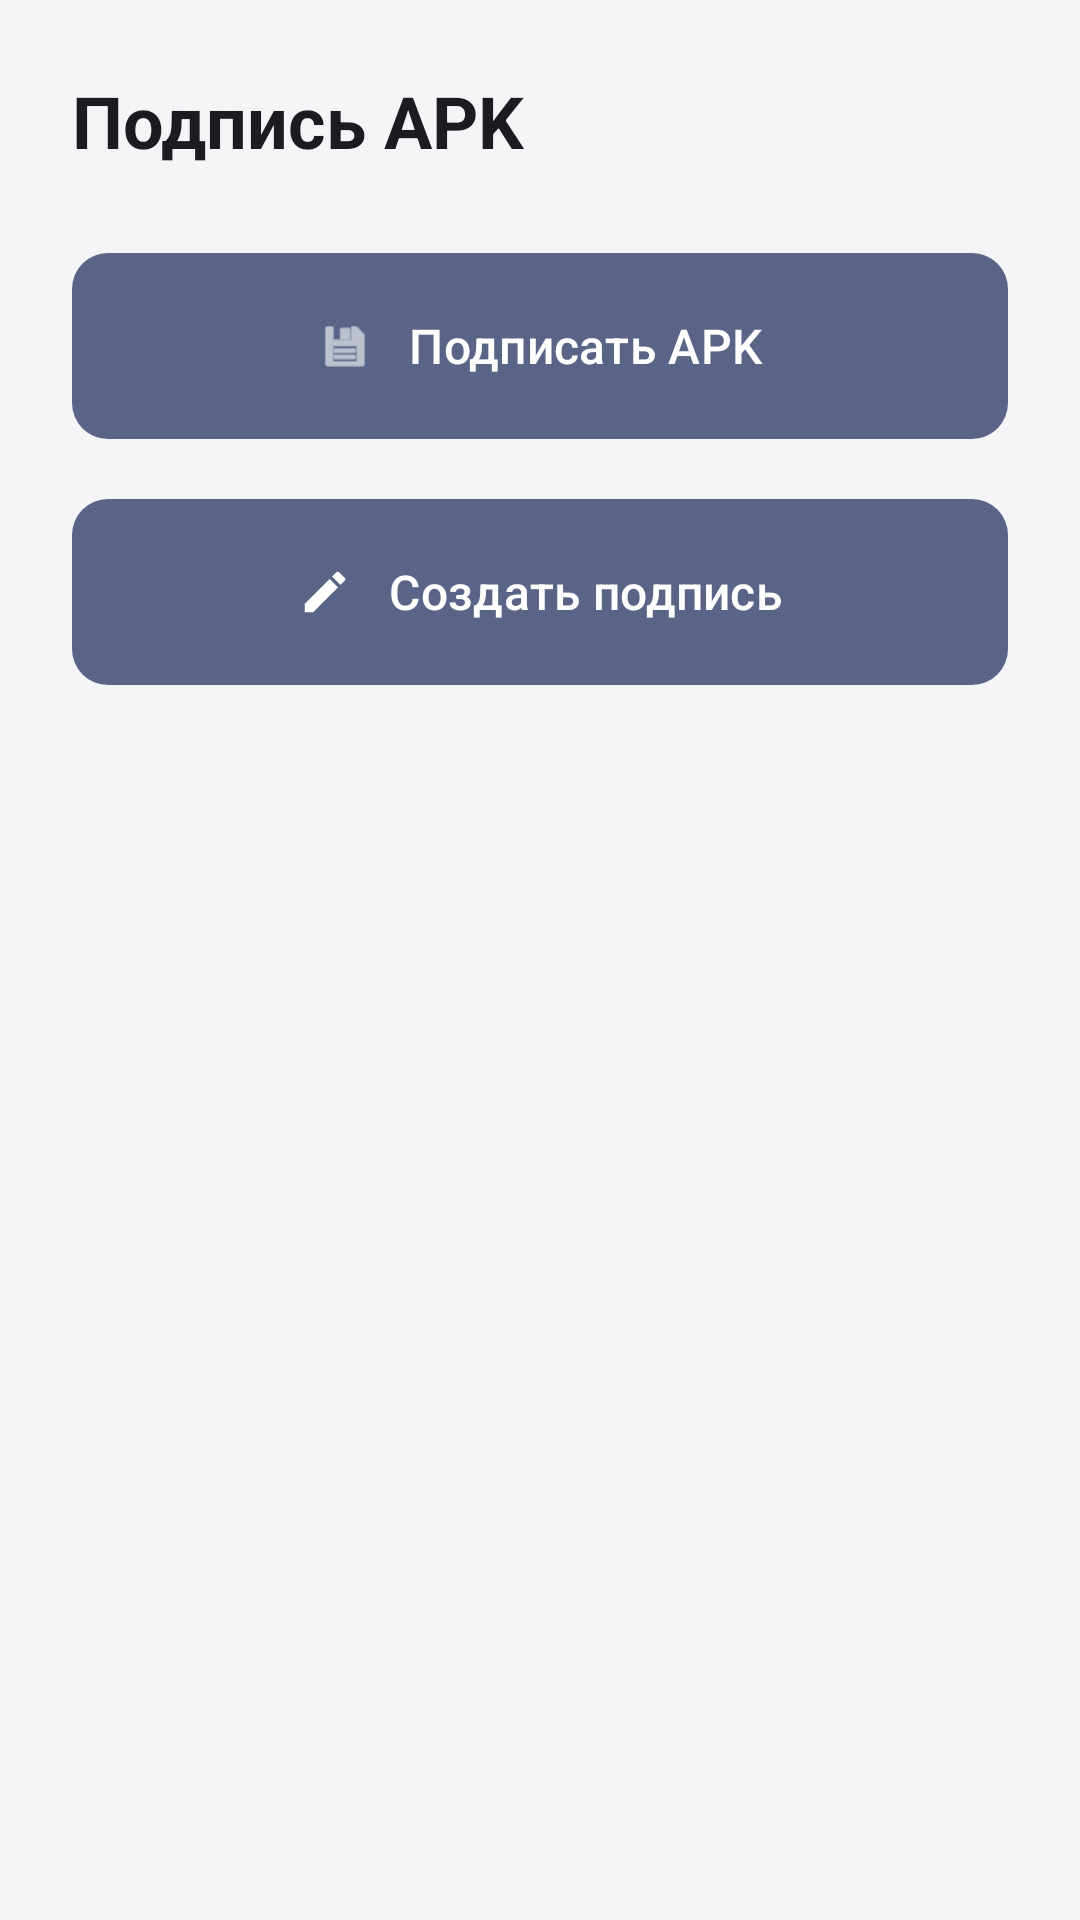

Here is an Android app screen rendered from its layout file. Give the layout XML and the strings, colors and styles it references.
<!-- AndroidManifest.xml: activity theme Theme.LazyModification -->
<!-- res/layout/activity_sign_apk.xml -->
<?xml version="1.0" encoding="utf-8"?>
<LinearLayout xmlns:android="http://schemas.android.com/apk/res/android"
    xmlns:app="http://schemas.android.com/apk/res-auto"
    android:layout_width="match_parent"
    android:layout_height="match_parent"
    android:orientation="vertical"
    android:padding="24dp">

    <TextView
        android:id="@+id/tvTitle"
        android:layout_width="match_parent"
        android:layout_height="wrap_content"
        android:text="@string/sign_apk_title"
        android:textSize="24sp"
        android:textStyle="bold"
        android:textColor="?attr/colorOnSurface" />

    <com.google.android.material.button.MaterialButton
        android:id="@+id/btnSignApk"
        android:layout_width="match_parent"
        android:layout_height="70dp"
        android:layout_marginTop="24dp"
        android:padding="12dp"
        android:text="@string/sign_apk_action"
        android:textSize="16sp"
        app:icon="@android:drawable/ic_menu_save"
        app:iconGravity="textStart"
        app:iconPadding="12dp" />

    <com.google.android.material.button.MaterialButton
        android:id="@+id/btnCreateSignature"
        android:layout_width="match_parent"
        android:layout_height="70dp"
        android:layout_marginTop="12dp"
        android:padding="12dp"
        android:text="@string/tools_create_signature"
        android:textSize="16sp"
        app:icon="@drawable/ic_signature"
        app:iconGravity="textStart"
        app:iconPadding="12dp" />

    <ProgressBar
        android:id="@+id/pbSign"
        android:layout_width="wrap_content"
        android:layout_height="wrap_content"
        android:layout_gravity="center_horizontal"
        android:layout_marginTop="16dp"
        android:visibility="gone" />

    <TextView
        android:id="@+id/tvSignStatus"
        android:layout_width="match_parent"
        android:layout_height="wrap_content"
        android:layout_marginTop="16dp"
        android:textSize="14sp"
        android:textColor="?attr/colorOnSurface" />
</LinearLayout>
<!-- resources referenced by this layout -->
<resources>
  <!-- drawable ic_signature (drawable) -->
  <?xml version="1.0" encoding="utf-8"?>
  <vector xmlns:android="http://schemas.android.com/apk/res/android"
      android:width="24dp"
      android:height="24dp"
      android:viewportWidth="24"
      android:viewportHeight="24"
      android:tint="?attr/colorOnSurface">
      <path
          android:fillColor="@android:color/white"
          android:pathData="M3,17.25V21h3.75L17.81,9.94l-3.75,-3.75L3,17.25zM20.71,7.04c0.39,-0.39 0.39,-1.02 0,-1.41l-2.34,-2.34c-0.39,-0.39 -1.02,-0.39 -1.41,0l-1.83,1.83l3.75,3.75l1.83,-1.83z"/>
  </vector>
  <string name="sign_apk_action">Подписать APK</string>
  <string name="sign_apk_title">Подпись APK</string>
  <string name="tools_create_signature">Создать подпись</string>
  <style name="Theme.LazyModification" parent="Base.Theme.LazyModification" />
  <style name="ThemeOverlay.LazyModification.Dialog" parent="ThemeOverlay.Material3.MaterialAlertDialog">
          <item name="shapeAppearanceOverlay">@style/ShapeAppearanceOverlay.LazyModification.Dialog</item>
          <item name="editTextStyle">@style/Widget.LazyModification.EditText</item>
          <item name="android:editTextStyle">@style/Widget.LazyModification.EditText</item>
      </style>
  <style name="Widget.LazyModification.EditText" parent="Widget.AppCompat.EditText">
          <item name="android:background">@drawable/rounded_input_background</item>
          <item name="android:backgroundTint">@null</item>
          <item name="backgroundTint">@null</item>
          <item name="android:textColor">?attr/colorOnSurface</item>
          <item name="android:textColorHint">?attr/colorOnSurfaceVariant</item>
          <item name="android:minHeight">56dp</item>
          <item name="android:padding">12dp</item>
      </style>
  <style name="Widget.LazyModification.Button" parent="Widget.Material3.Button">
          <item name="backgroundTint">#596487</item>
          <item name="android:textColor">#FFFFFF</item>
          <item name="iconTint">#FFFFFF</item>
          <item name="rippleColor">#33FFFFFF</item>
          <item name="cornerRadius">12dp</item>
      </style>
  <style name="Widget.LazyModification.Button.Outlined" parent="Widget.Material3.Button.OutlinedButton">
          <item name="strokeColor">#596487</item>
          <item name="android:textColor">#596487</item>
          <item name="iconTint">#596487</item>
          <item name="rippleColor">#1F596487</item>
          <item name="cornerRadius">12dp</item>
      </style>
  <style name="ShapeAppearanceOverlay.LazyModification.Dialog" parent="">
          <item name="cornerFamily">rounded</item>
          <item name="cornerSize">24dp</item>
      </style>
  <!-- drawable rounded_input_background (drawable) -->
  <selector xmlns:android="http://schemas.android.com/apk/res/android">
      <item android:state_focused="true">
          <shape>
              <solid android:color="?attr/colorSurface" />
              <stroke android:width="2dp" android:color="?attr/colorPrimary" />
              <corners android:radius="12dp" />
          </shape>
      </item>
      <item>
          <shape>
              <solid android:color="?attr/colorSurface" />
              <stroke android:width="1dp" android:color="?attr/colorOutline" />
              <corners android:radius="12dp" />
          </shape>
      </item>
  </selector>
</resources>
